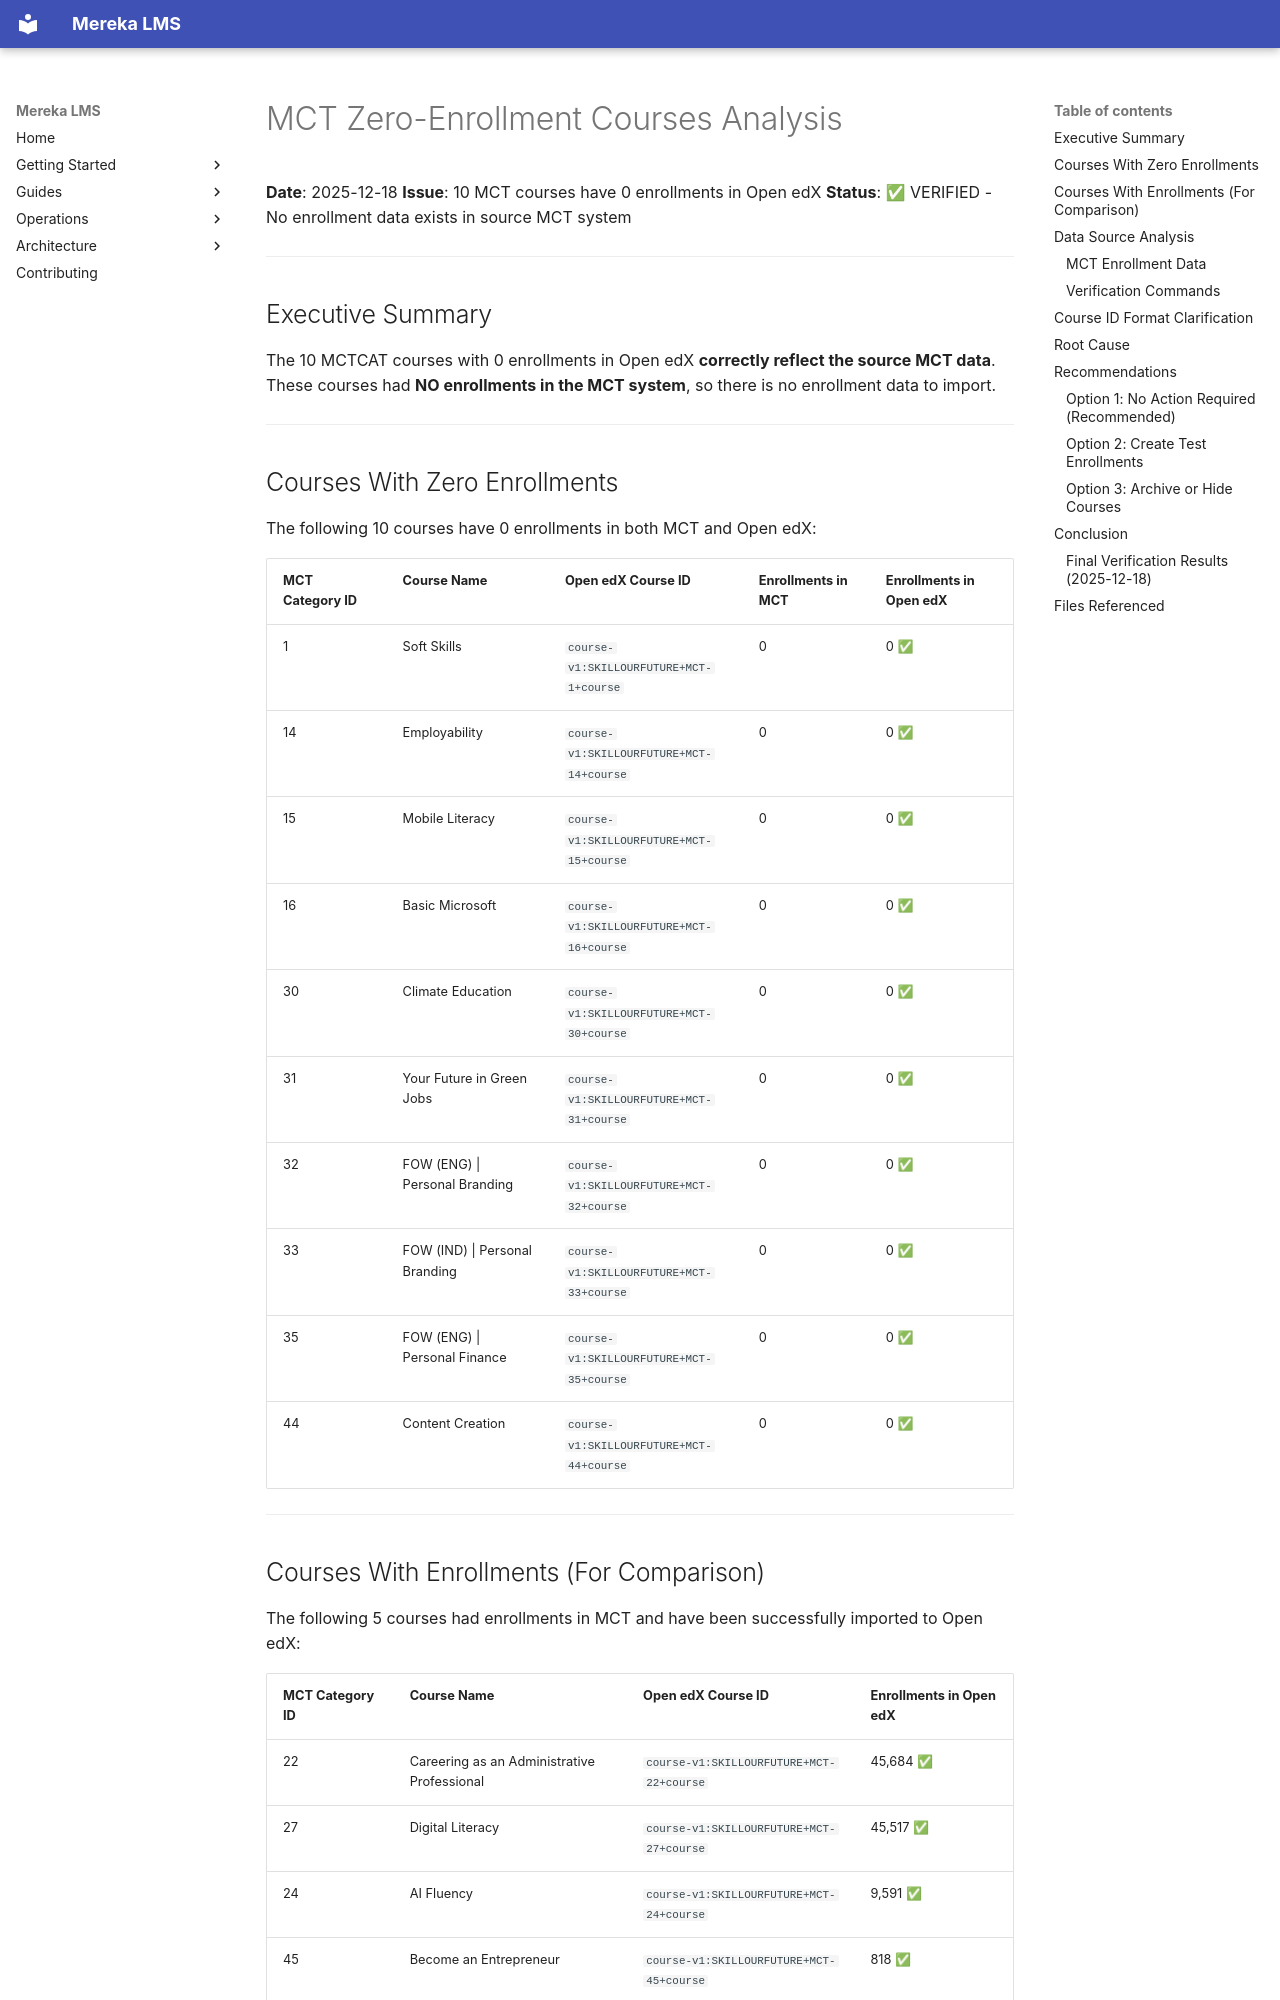

repository: lifeofgurpreet/mereka-lms-prototype · page: archive/root-cleanup-20260203/MCT_ZERO_ENROLLMENT_COURSES_ANALYSIS/index.html · generator: mkdocs

# MCT Zero-Enrollment Courses Analysis

**Date**: 2025-12-18
**Issue**: 10 MCT courses have 0 enrollments in Open edX
**Status**: ✅ VERIFIED - No enrollment data exists in source MCT system

---

## Executive Summary

The 10 MCTCAT courses with 0 enrollments in Open edX **correctly reflect the source MCT data**. These courses had **NO enrollments in the MCT system**, so there is no enrollment data to import.

---

## Courses With Zero Enrollments

The following 10 courses have 0 enrollments in both MCT and Open edX:

| MCT Category ID | Course Name | Open edX Course ID | Enrollments in MCT | Enrollments in Open edX |
|----------------|-------------|-------------------|-------------------|------------------------|
| 1 | Soft Skills | `course-v1:SKILLOURFUTURE+MCT-1+course` | 0 | 0 ✅ |
| 14 | Employability | `course-v1:SKILLOURFUTURE+MCT-14+course` | 0 | 0 ✅ |
| 15 | Mobile Literacy | `course-v1:SKILLOURFUTURE+MCT-15+course` | 0 | 0 ✅ |
| 16 | Basic Microsoft | `course-v1:SKILLOURFUTURE+MCT-16+course` | 0 | 0 ✅ |
| 30 | Climate Education | `course-v1:SKILLOURFUTURE+MCT-30+course` | 0 | 0 ✅ |
| 31 | Your Future in Green Jobs | `course-v1:SKILLOURFUTURE+MCT-31+course` | 0 | 0 ✅ |
| 32 | FOW (ENG) \| Personal Branding | `course-v1:SKILLOURFUTURE+MCT-32+course` | 0 | 0 ✅ |
| 33 | FOW (IND) \| Personal Branding | `course-v1:SKILLOURFUTURE+MCT-33+course` | 0 | 0 ✅ |
| 35 | FOW (ENG) \| Personal Finance | `course-v1:SKILLOURFUTURE+MCT-35+course` | 0 | 0 ✅ |
| 44 | Content Creation | `course-v1:SKILLOURFUTURE+MCT-44+course` | 0 | 0 ✅ |

---

## Courses With Enrollments (For Comparison)

The following 5 courses had enrollments in MCT and have been successfully imported to Open edX:

| MCT Category ID | Course Name | Open edX Course ID | Enrollments in Open edX |
|----------------|-------------|-------------------|------------------------|
| 22 | Careering as an Administrative Professional | `course-v1:SKILLOURFUTURE+MCT-22+course` | 45,684 ✅ |
| 27 | Digital Literacy | `course-v1:SKILLOURFUTURE+MCT-27+course` | 45,517 ✅ |
| 24 | AI Fluency | `course-v1:SKILLOURFUTURE+MCT-24+course` | 9,591 ✅ |
| 45 | Become an Entrepreneur | `course-v1:SKILLOURFUTURE+MCT-45+course` | 818 ✅ |
| 46 | Speak with Impact | `course-v1:SKILLOURFUTURE+MCT-46+course` | 818 ✅ |

**Total enrollments successfully imported**: 102,428

**Note**: MCT-22 (Careering as an Administrative Professional) is one of the 5 courses WITH enrollments, not one of the 10 without enrollments.

---

## Data Source Analysis
